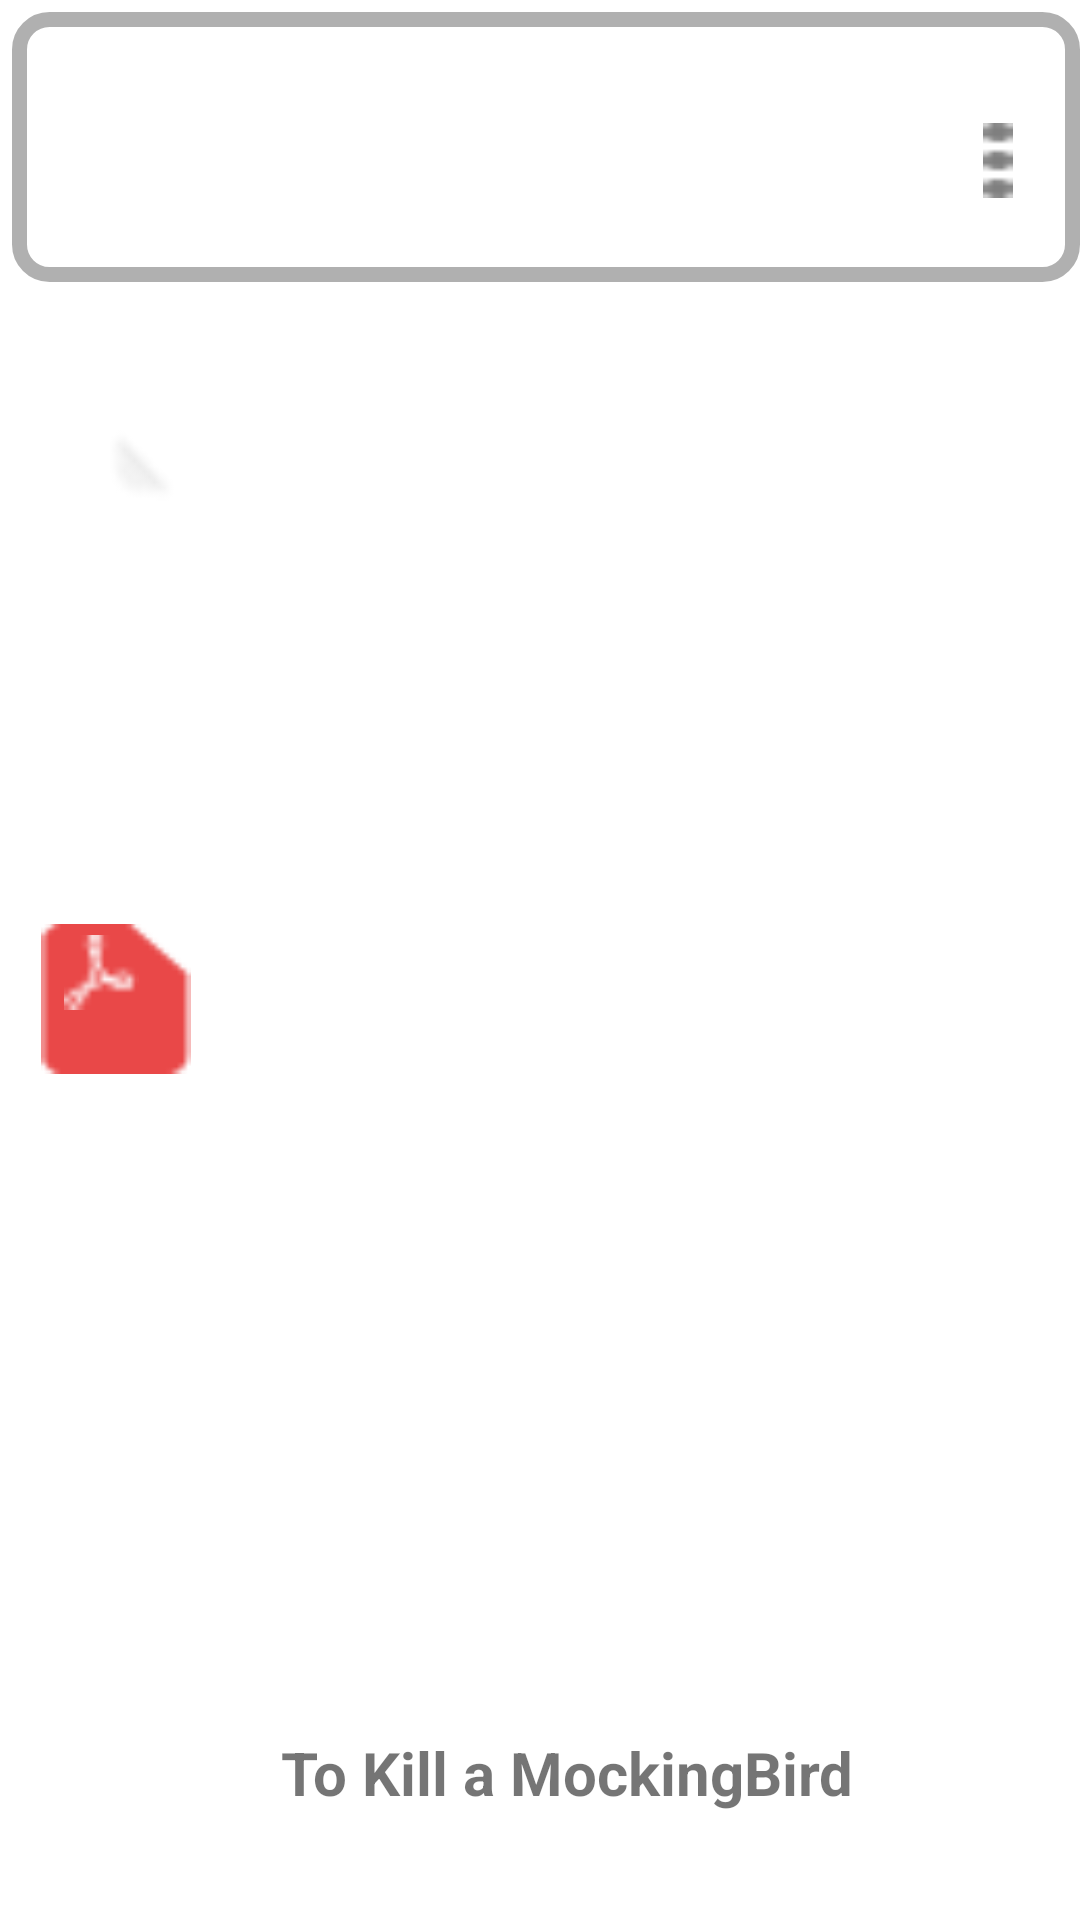

The Android layout XML behind this screen, and the referenced resources:
<!-- AndroidManifest.xml: application theme Theme.BAI2_BUOI4 -->
<!-- res/layout/layout1.xml -->
<?xml version="1.0" encoding="utf-8"?>
<androidx.constraintlayout.widget.ConstraintLayout xmlns:android="http://schemas.android.com/apk/res/android"
    xmlns:tools="http://schemas.android.com/tools"
    android:layout_width="match_parent"
    android:layout_height="wrap_content"
    xmlns:app="http://schemas.android.com/apk/res-auto">

    <TextView
        android:id="@+id/textview"
        android:layout_width="match_parent"
        android:layout_height="90sp"
        android:layout_marginLeft="4dp"
        android:layout_marginTop="4dp"
        android:background="@drawable/dobong"
        app:layout_constraintLeft_toLeftOf="parent"
        app:layout_constraintTop_toTopOf="parent" />

    <ImageView
        android:id="@+id/img_1"
        android:layout_width="50sp"
        android:layout_height="50sp"
        android:background="@drawable/ic_layout3"
        app:layout_constraintBottom_toBottomOf="parent"
        app:layout_constraintHorizontal_bias="0.044"
        app:layout_constraintLeft_toLeftOf="parent"
        app:layout_constraintRight_toRightOf="parent"
        app:layout_constraintTop_toTopOf="parent"
        app:layout_constraintVertical_bias="0.522" />

    <ImageView
        android:id="@+id/img_2"
        android:layout_width="25sp"
        android:layout_height="25sp"
        android:background="@drawable/ic_layout4"
        app:layout_constraintBottom_toBottomOf="parent"
        app:layout_constraintHorizontal_bias="0.064"
        app:layout_constraintLeft_toLeftOf="parent"
        app:layout_constraintRight_toRightOf="parent"
        app:layout_constraintTop_toTopOf="parent"
        app:layout_constraintVertical_bias="0.507" />

    <ImageView
        android:id="@+id/img_3"
        android:layout_width="25sp"
        android:layout_height="25sp"
        android:background="@drawable/ic_layout5"
        app:layout_constraintBottom_toBottomOf="parent"
        app:layout_constraintHorizontal_bias="0.106"
        app:layout_constraintLeft_toLeftOf="parent"
        app:layout_constraintRight_toRightOf="parent"
        app:layout_constraintTop_toTopOf="parent"
        app:layout_constraintVertical_bias="0.231" />

    <androidx.constraintlayout.widget.Guideline
        android:id="@+id/gl4"
        android:layout_width="match_parent"
        android:layout_height="match_parent"
        android:orientation="horizontal"
        app:layout_constraintGuide_begin="66dp" />

    <androidx.constraintlayout.widget.Guideline
        android:id="@+id/gl1"
        android:layout_width="match_parent"
        android:layout_height="match_parent"
        android:orientation="horizontal"
        app:layout_constraintGuide_end="34dp" />

    <androidx.constraintlayout.widget.Guideline
        android:id="@+id/gl2"
        android:layout_width="match_parent"
        android:layout_height="match_parent"
        android:orientation="vertical"
        app:layout_constraintGuide_percent="0.26" />

    <androidx.constraintlayout.widget.Guideline
        android:id="@+id/gl3"
        android:layout_width="match_parent"
        android:layout_height="match_parent"
        android:orientation="vertical"
        app:layout_constraintGuide_percent="0.91" />
    <ImageView
        android:id="@+id/img_4"
        android:layout_width="10sp"
        android:layout_height="25sp"
        android:background="@drawable/ic_layout6"
        app:layout_constraintBottom_toTopOf="@id/gl4"
        app:layout_constraintLeft_toRightOf="@id/gl3"/>

    <TextView
        android:id="@+id/text"
        android:layout_width="wrap_content"
        android:layout_height="30sp"
        android:background="@color/white"
        android:gravity="center"
        android:text="To Kill a MockingBird"
        android:textSize="20sp"
        android:textStyle="bold"
        app:layout_constraintBottom_toTopOf="@id/gl1"
        app:layout_constraintLeft_toRightOf="@id/gl2"/>



</androidx.constraintlayout.widget.ConstraintLayout>
<!-- resources referenced by this layout -->
<resources>
  <!-- drawable dobong (drawable) -->
  <?xml version="1.0" encoding="utf-8"?>
  <shape xmlns:android="http://schemas.android.com/apk/res/android"
      android:shape ="rectangle">
      <solid android:color="@color/white"/>
      <size android:height="80sp"
           android:width="230sp"/>
      <corners android:radius="10dp"/>
      <padding android:bottom="5sp"/>
      <stroke android:color="#4F000000"
          android:width="5sp"/>
  
  
  </shape>
  <!-- drawable ic_layout3: png bitmap (drawable, 302 bytes) -->
  <!-- drawable ic_layout4: png bitmap (drawable, 260 bytes) -->
  <!-- drawable ic_layout5: png bitmap (drawable, 469 bytes) -->
  <!-- drawable ic_layout6: png bitmap (drawable, 169 bytes) -->
  <style name="Theme.BAI2_BUOI4" parent="Theme.MaterialComponents.DayNight.DarkActionBar">
          
          <item name="colorPrimary">@color/purple_500</item>
          <item name="colorPrimaryVariant">@color/purple_700</item>
          <item name="colorOnPrimary">@color/white</item>
          
          <item name="colorSecondary">@color/teal_200</item>
          <item name="colorSecondaryVariant">@color/teal_700</item>
          <item name="colorOnSecondary">@color/black</item>
          
          <item name="android:statusBarColor" tools:targetApi="l">?attr/colorPrimaryVariant</item>
          
      </style>
  <!-- not gathered from this repository: default colours our renderer supplied (Android Studio template values) -->
  <color name="purple_500">#FF6200EE</color>
  <color name="purple_700">#FF3700B3</color>
  <color name="teal_200">#FF03DAC5</color>
  <color name="teal_700">#FF018786</color>
  <color name="black">#FF000000</color>
  <color name="white">#FFFFFFFF</color>
</resources>
